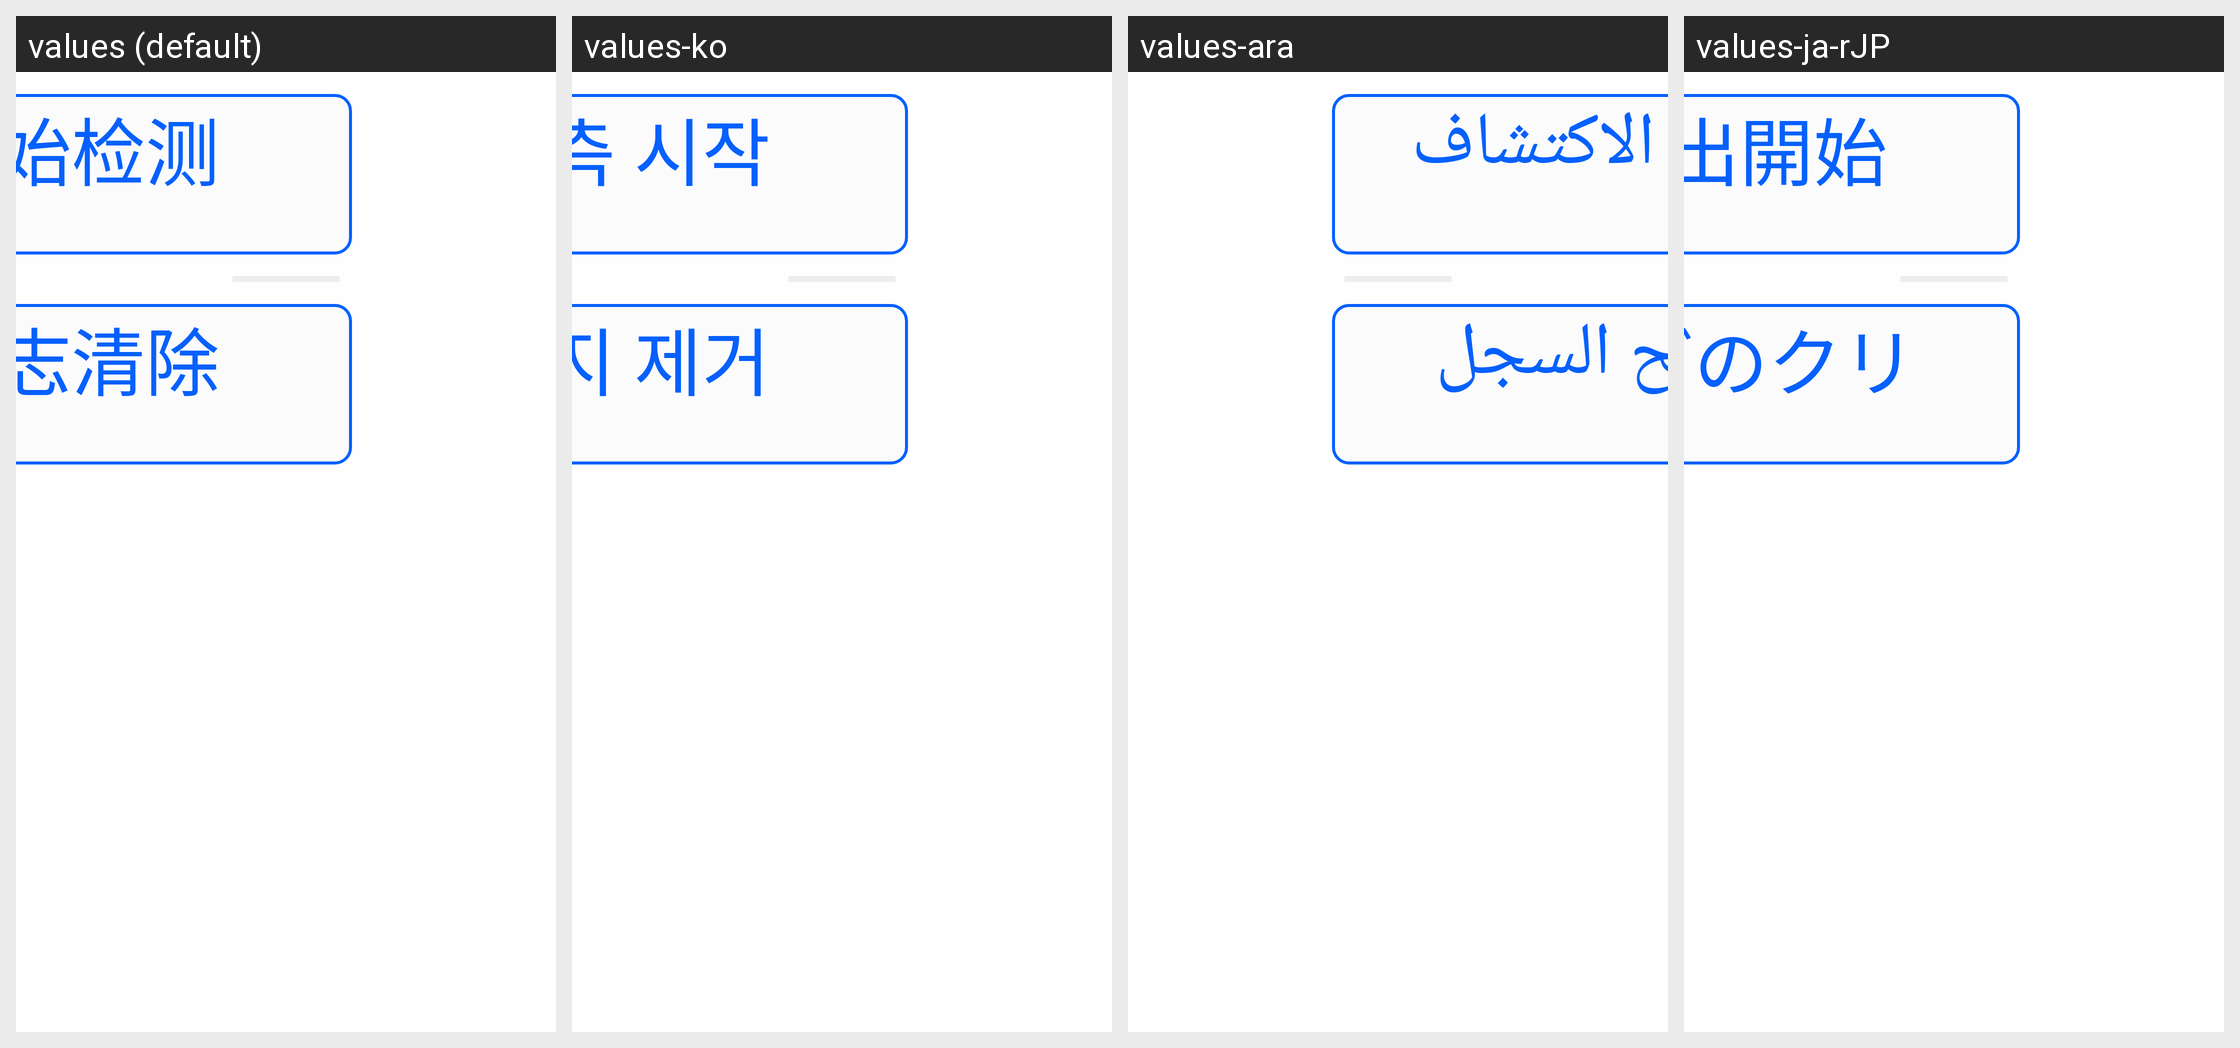

This grid shows one Android layout under several languages. Give, for every string resource on the screen, its name, the default text and each shown locale's text.
Android screen res/layout/fragment_set_diagnose.xml rendered under 4 locales, left to right: values (default), values-ko, values-ara, values-ja-rJP. Device: Nexus 5 (rendered at 1080×1920; each locale shown at half size, 540×960, under a caption strip naming it); theme Theme.SelfChassisDemo.
Other locales in the repository, not shown: values-de, values-en, values-es, values-in, values-iw-rIL, values-ru, values-th, values-tr, values-zh-rCN, values-zh-rTW.
Strings drawn on this screen, with the default value and each locale's value (text and hints the layout hard-codes, and strings that could not be matched under every locale, appear in the picture but are not listed):

start_detection
  values: 开始检测
  values-ko: 검측 시작
  values-ara: بدء الاكتشاف
  values-ja-rJP: 検出開始

clear_log
  values: 日志清除
  values-ko: 일지 제거
  values-ara: مسح السجل
  values-ja-rJP: ログのクリア
